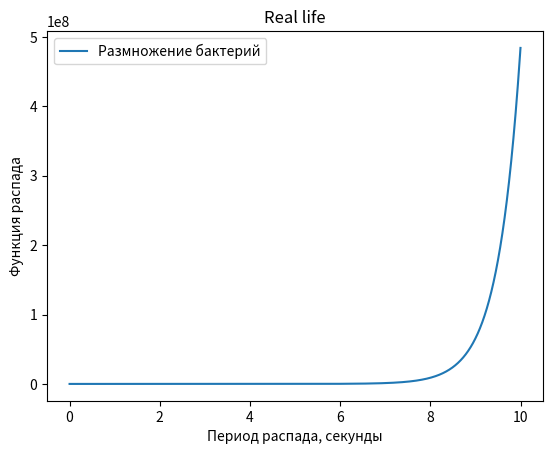

Recreate this plot in Python.
import numpy as np
from scipy.integrate import odeint
import matplotlib.pyplot as plt

t = np.arange(0, 10, 0.001)

def raz_bak(m, t):
  a = k * m
  return a

m_0 = 1
k = 2

solve_Bi = odeint(raz_bak, m_0, t)

plt.plot(t, solve_Bi[:,0], label='Размножение бактерий')
plt.xlabel('Период распада, секунды')
plt.ylabel('Функция распада')
plt.title('Real life')
plt.legend()

plt.show()